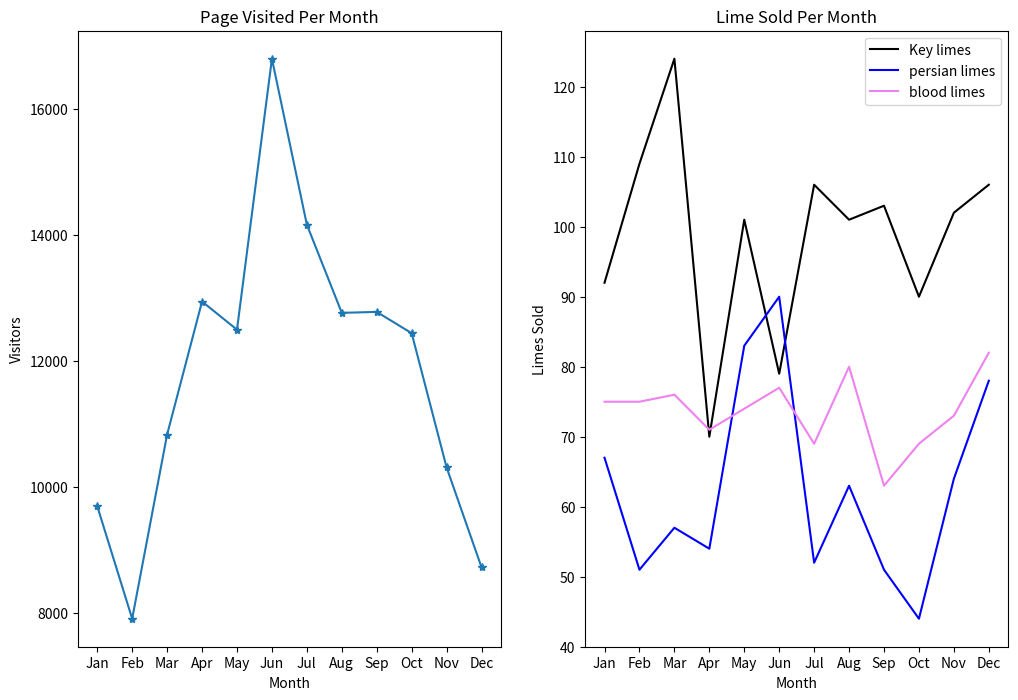

Write Python code to recreate this figure.
#import codecademylib
from matplotlib import pyplot as plt

months = ["Jan", "Feb", "Mar", "Apr", "May", "Jun", "Jul", "Aug", "Sep", "Oct", "Nov", "Dec"]

visits_per_month = [9695, 7909, 10831, 12942, 12495, 16794, 14161, 12762, 12777, 12439, 10309, 8724]

# numbers of limes of different species sold each month
key_limes_per_month = [92.0, 109.0, 124.0, 70.0, 101.0, 79.0, 106.0, 101.0, 103.0, 90.0, 102.0, 106.0]
persian_limes_per_month = [67.0, 51.0, 57.0, 54.0, 83.0, 90.0, 52.0, 63.0, 51.0, 44.0, 64.0, 78.0]
blood_limes_per_month = [75.0, 75.0, 76.0, 71.0, 74.0, 77.0, 69.0, 80.0, 63.0, 69.0, 73.0, 82.0]


# create your figure here
plt.figure(figsize=(12,8))

ax1 = plt.subplot(1, 2, 1)
x_values =  range(len(months))
plt.plot(x_values, visits_per_month, marker = '*')
plt.xlabel('Month')
plt.ylabel('Visitors')
ax1.set_xticks(x_values)
ax1.set_xticklabels(months)
plt.title('Page Visited Per Month')

ax2 = plt.subplot(1, 2, 2)
plt.plot(x_values, key_limes_per_month, color = 'black')
plt.plot(x_values, persian_limes_per_month, color = 'blue')
plt.plot(x_values, blood_limes_per_month, color= 'violet')
plt.legend(['Key limes', 'persian limes', 'blood limes'])
plt.xlabel('Month')
plt.ylabel('Limes Sold')
ax2.set_xticks(x_values)
ax2.set_xticklabels(months)
plt.title("Lime Sold Per Month")

plt.show()
plt.savefig('sublimes_graphs.png')
